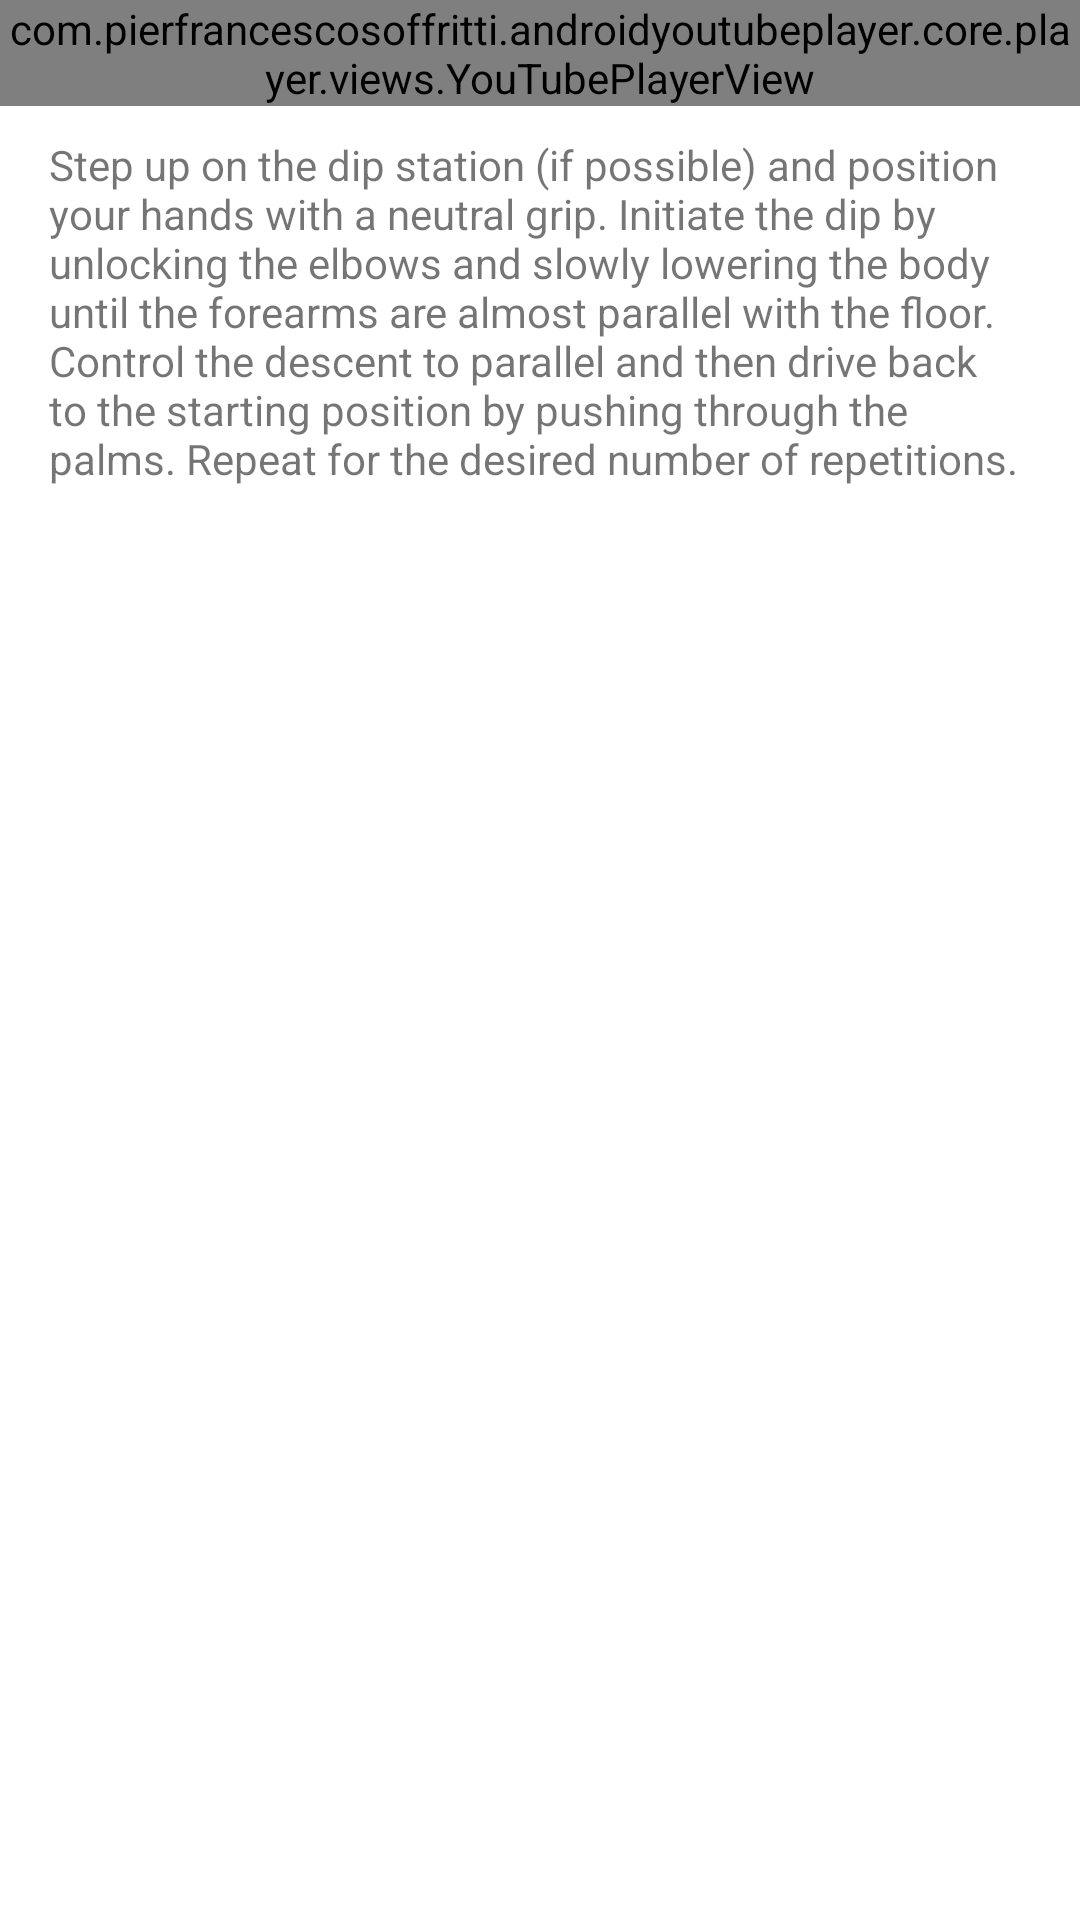

Write the Android layout XML for this screen, with the resource values it uses.
<!-- AndroidManifest.xml: application theme Theme.MuscleMate -->
<!-- res/layout/fragment_dips.xml -->
<?xml version="1.0" encoding="utf-8"?>
<ScrollView android:layout_width="409dp"
    android:layout_height="wrap_content"
    xmlns:tools="http://schemas.android.com/tools"
    tools:layout_editor_absoluteX="1dp"
    tools:layout_editor_absoluteY="111dp"
    android:layout_gravity="center"
    xmlns:android="http://schemas.android.com/apk/res/android">
<androidx.constraintlayout.widget.ConstraintLayout xmlns:android="http://schemas.android.com/apk/res/android"
    xmlns:app="http://schemas.android.com/apk/res-auto"
    xmlns:tools="http://schemas.android.com/tools"
    android:layout_width="match_parent"
    android:layout_height="match_parent">

    <com.pierfrancescosoffritti.androidyoutubeplayer.core.player.views.YouTubePlayerView
        android:id="@+id/youtube_player_view"
        android:layout_width="match_parent"
        android:layout_height="wrap_content"
        android:orientation="vertical"

        app:autoPlay="true"
        app:layout_constraintTop_toTopOf="parent"
        app:videoId="FG1ENBFsdHU" />

    <TextView
        android:id="@+id/dips_desc"
        android:layout_width="324dp"
        android:layout_height="241dp"
        android:layout_marginTop="10dp"
        android:text="@string/dips_desc"
        app:layout_constraintEnd_toEndOf="parent"
        app:layout_constraintHorizontal_bias="0.454"
        app:layout_constraintStart_toStartOf="parent"
        app:layout_constraintTop_toBottomOf="@+id/youtube_player_view" />

</androidx.constraintlayout.widget.ConstraintLayout>
</ScrollView>
<!-- resources referenced by this layout -->
<resources>
  <string name="dips_desc">
          Step up on the dip station (if possible) and position your hands with a neutral grip.
  
          Initiate the dip by unlocking the elbows and slowly lowering the body until the forearms are almost parallel with the floor.
  
          Control the descent to parallel and then drive back to the starting position by pushing through the palms.
  
          Repeat for the desired number of repetitions.</string>
  <style name="Theme.MuscleMate" parent="Theme.MaterialComponents.DayNight.DarkActionBar">
          
          <item name="colorPrimary">@color/theme_blue</item>
          <item name="colorPrimaryVariant">@color/theme_blue</item>
          <item name="colorOnPrimary">@color/white</item>
          
          <item name="colorSecondary">@color/teal_200</item>
          <item name="colorSecondaryVariant">@color/teal_700</item>
          <item name="colorOnSecondary">@color/black</item>
          
          <item name="android:statusBarColor">?attr/colorPrimaryVariant</item>
          
      </style>
  <color name="theme_blue">#03A9F4</color>
  <color name="white">#FFFFFFFF</color>
  <color name="teal_200">#FF03DAC5</color>
  <color name="teal_700">#FF018786</color>
  <color name="black">#FF000000</color>
</resources>
